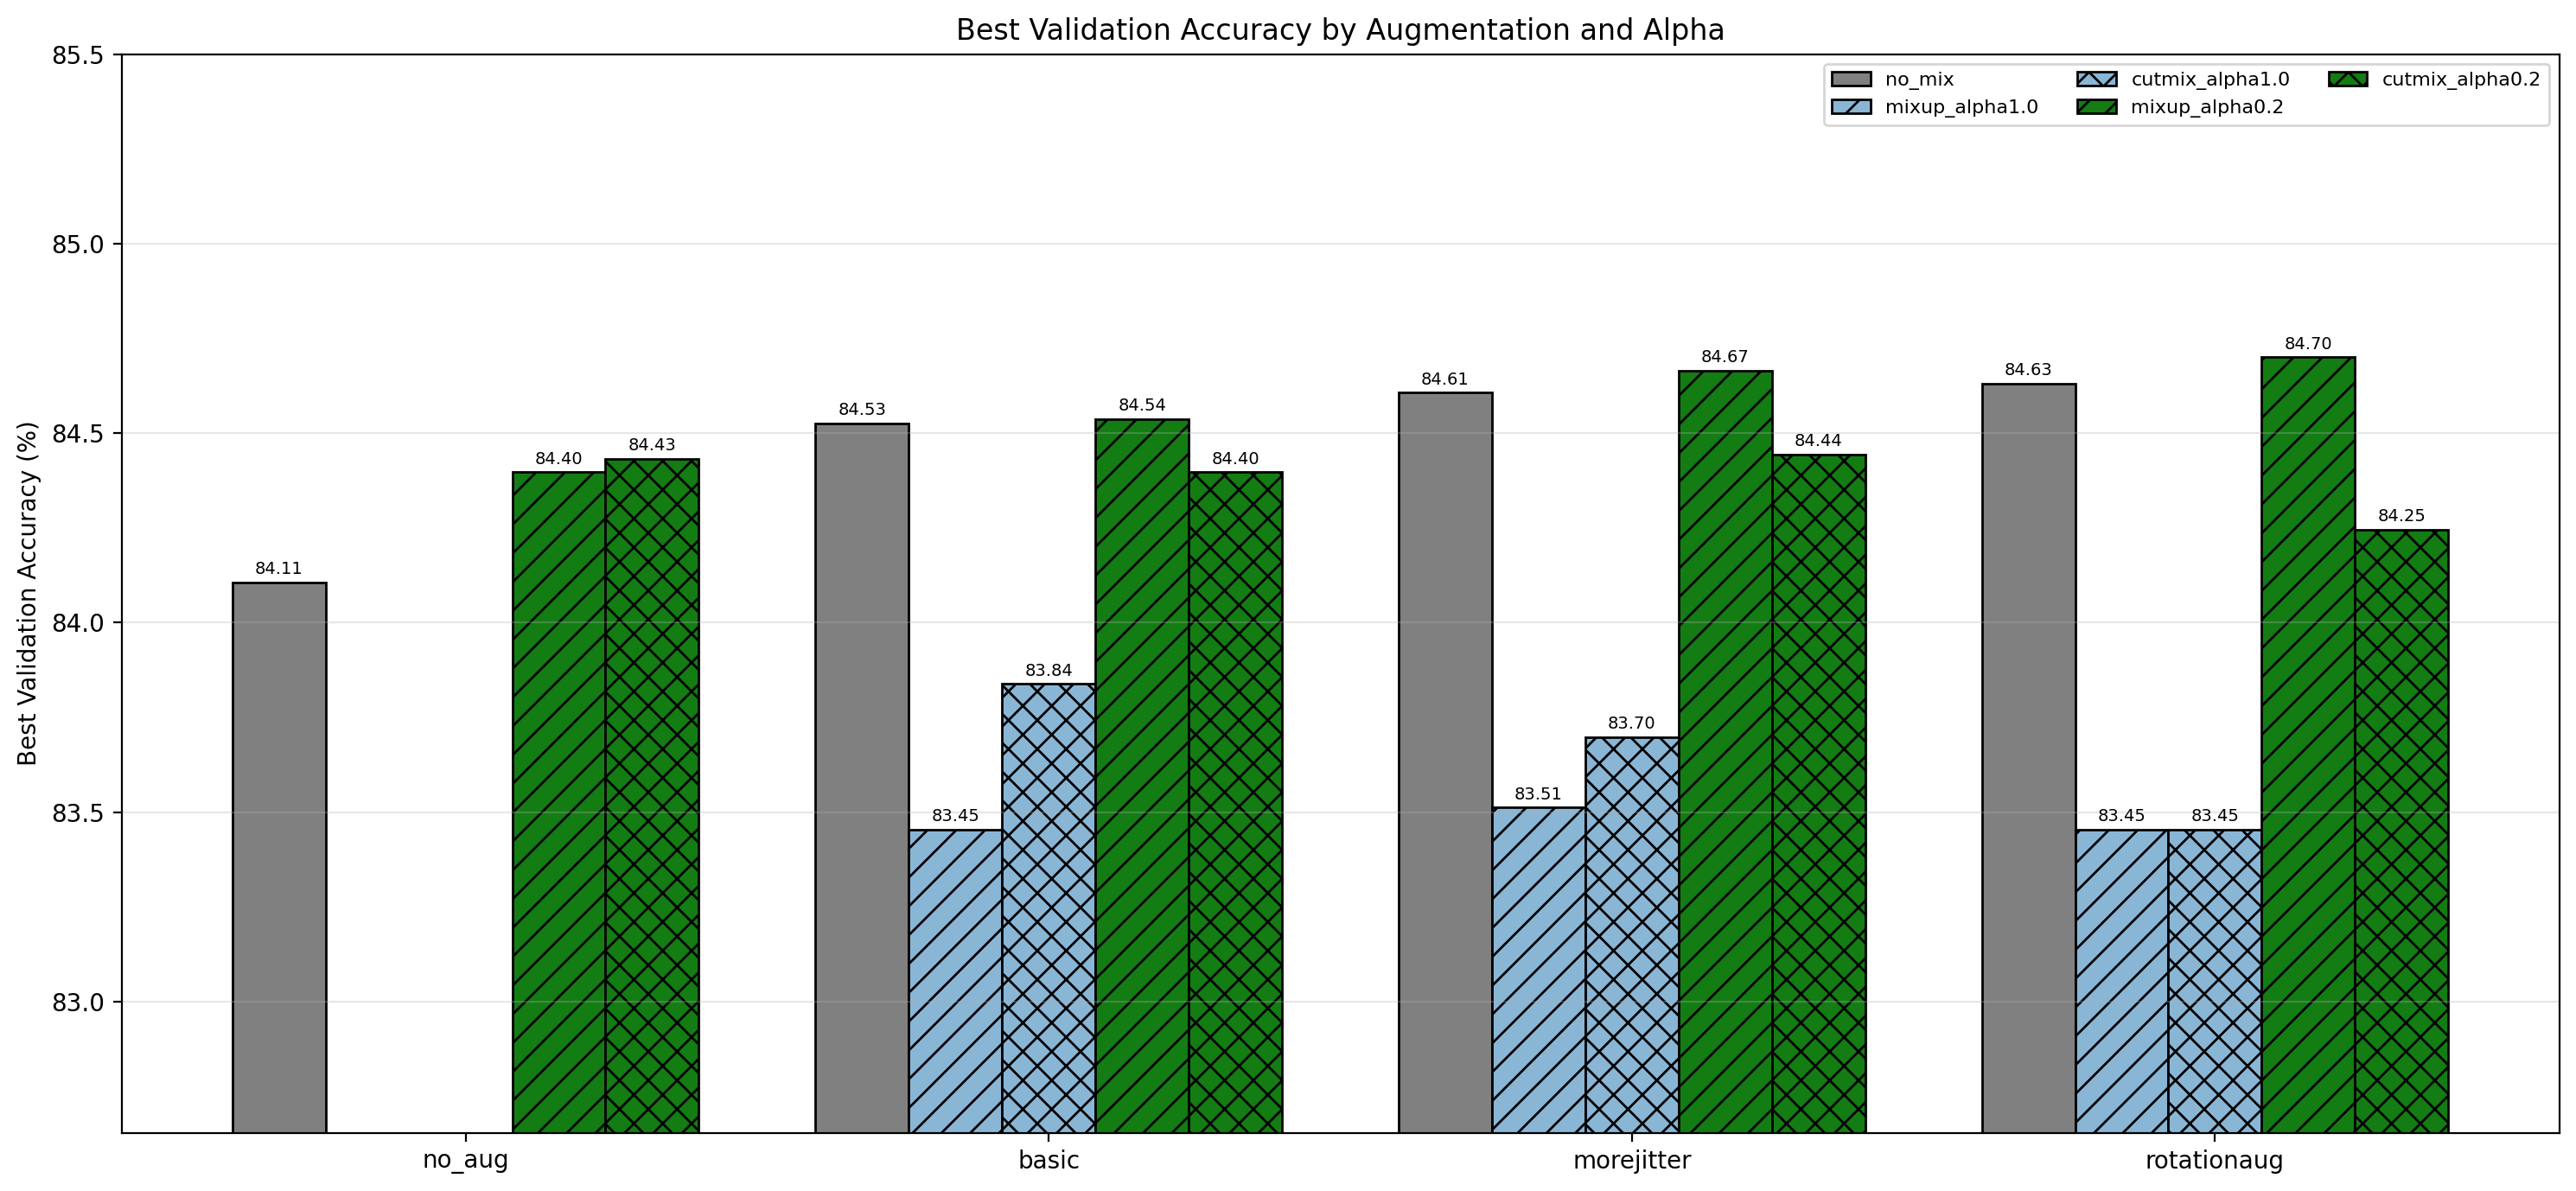

The file beside this chart, header and first rows:
experiment, augmentation, batch_mix, mix_alpha, best_epoch, best_val_accuracy, final_val_accuracy, final_val_loss
no_aug, none, none, , 17, 84.11, 83.99, 0.5427
basic, basic, none, , 20, 84.53, 84.53, 0.5247
basic_mixup, basic, mixup, 1.0, 17, 83.45, 83.4, 0.6722
basic_cutmix, basic, cutmix, 1.0, 20, 83.84, 83.84, 0.6769
morejitter, morejitter, none, , 18, 84.61, 84.39, 0.5267
morejitter_mixup, morejitter, mixup, 1.0, 17, 83.51, 83.37, 0.6748
morejitter_cutmix, morejitter, cutmix, 1.0, 18, 83.7, 83.56, 0.6791
rotationaug, rotationaug, none, , 18, 84.63, 84.58, 0.5212
rotationaug_mixup, rotationaug, mixup, 1.0, 20, 83.45, 83.45, 0.6726
rotationaug_cutmix, rotationaug, cutmix, 1.0, 19, 83.45, 83.34, 0.6793
rotationaug_mixup_alpha0.2, rotationaug, mixup, 0.2, 17, 84.7, 84.53, 0.5678
rotationaug_cutmix_alpha0.2, rotationaug, cutmix, 0.2, 20, 84.25, 84.25, 0.6304
no_aug_mixup_alpha0.2, none, mixup, 0.2, 20, 84.4, 84.4, 0.5742
no_aug_cutmix_alpha0.2, none, cutmix, 0.2, 20, 84.43, 84.43, 0.6399
basic_mixup_alpha0.2, basic, mixup, 0.2, 18, 84.54, 84.46, 0.5674
basic_cutmix_alpha0.2, basic, cutmix, 0.2, 20, 84.4, 84.4, 0.6291
morejitter_mixup_alpha0.2, morejitter, mixup, 0.2, 17, 84.67, 84.39, 0.5689
morejitter_cutmix_alpha0.2, morejitter, cutmix, 0.2, 20, 84.44, 84.44, 0.6361
